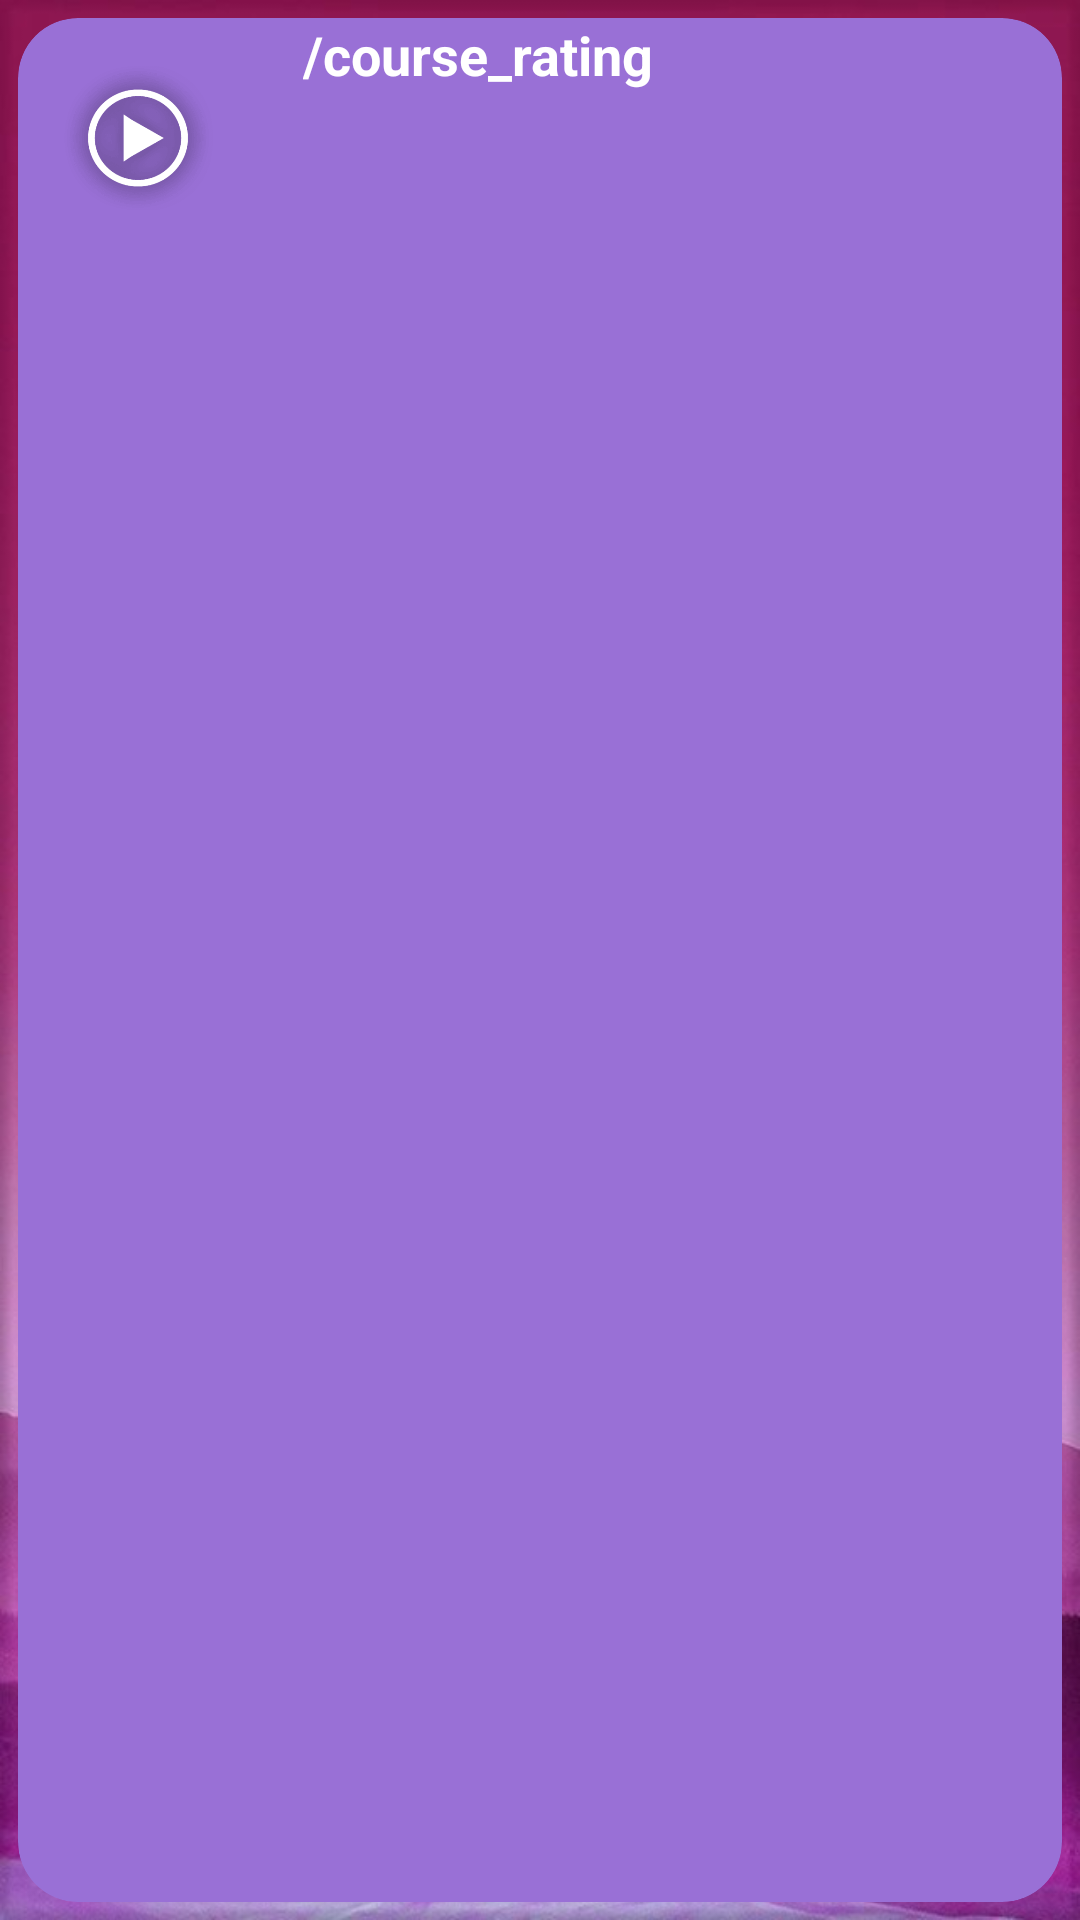

The Android layout XML behind this screen, and the referenced resources:
<!-- AndroidManifest.xml: application theme Theme.RelaxingMusic -->
<!-- res/layout/list_view.xml -->
<?xml version="1.0" encoding="utf-8"?>
<androidx.cardview.widget.CardView xmlns:android="http://schemas.android.com/apk/res/android"
    xmlns:app="http://schemas.android.com/apk/res-auto"
    android:layout_width="match_parent"
    android:layout_height="wrap_content"
    android:layout_margin="5dp"
    app:cardBackgroundColor="@color/card_color"
    app:cardCornerRadius="20dp"
    app:cardElevation="0dp"
    app:cardMaxElevation="0dp"
    app:cardPreventCornerOverlap="true"
    app:cardUseCompatPadding="true">

    <RelativeLayout
        android:layout_width="match_parent"
        android:layout_height="wrap_content">

        
        <ImageView
            android:id="@+id/idIVCourseImage"
            android:layout_width="60dp"
            android:layout_height="60dp"
            android:layout_marginStart="10dp"
            android:layout_marginTop="10dp"
            android:layout_marginEnd="10dp"
            android:layout_marginBottom="10dp"
            android:contentDescription="@string/app_name"
            android:padding="5dp"
            android:src="@drawable/play_icon" />

        


        <TextView
            android:id="@+id/idTVCourseName"
            android:layout_width="wrap_content"
            android:layout_height="wrap_content"
            android:layout_marginStart="15dp"
            android:layout_toEndOf="@id/idIVCourseImage"
            android:drawablePadding="2dp"
            android:text="/course_rating"
            android:textColor="@color/white"
            android:textSize="18sp"
            android:textStyle="bold" />
    </RelativeLayout>
</androidx.cardview.widget.CardView>
<!-- resources referenced by this layout -->
<resources>
  <color name="card_color">#9970d6</color>
  <color name="white">#FFFFFFFF</color>
  <!-- drawable play_icon: png bitmap (drawable, 10019 bytes) -->
  <string name="app_name">Relaxing Music</string>
  <style name="Theme.RelaxingMusic" parent="Theme.MaterialComponents.DayNight.NoActionBar">
                <item name="android:windowBackground">@drawable/splash_screen</item>
  
          <item name="colorPrimary">@color/purple_500</item>
          <item name="colorPrimaryVariant">@color/purple_700</item>
          <item name="colorOnPrimary">@color/white</item>
          
          <item name="colorSecondary">@color/teal_200</item>
          <item name="colorSecondaryVariant">@color/teal_700</item>
          
  
  
          
          <item name="android:statusBarColor">#0B002A</item>
          
  
      </style>
  <!-- drawable splash_screen: jpg bitmap (drawable-v24, 89111 bytes) -->
  <color name="purple_500">#0b002a</color>
  <color name="purple_700">#2c0259</color>
  <color name="teal_200">#FF03DAC5</color>
  <color name="teal_700">#FF018786</color>
</resources>
